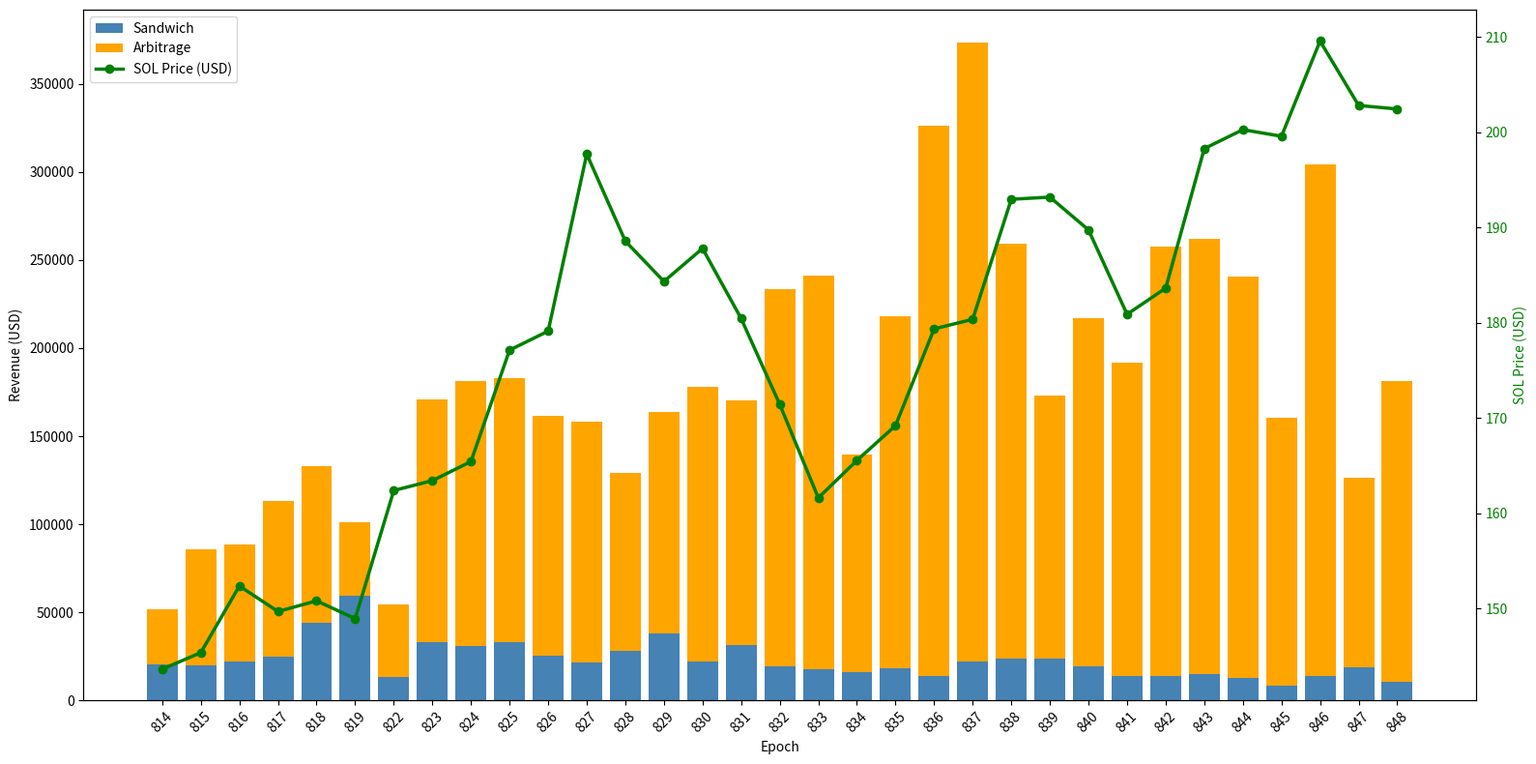

Generate this figure with matplotlib:
import pandas as pd
import matplotlib.pyplot as plt


def plot_compare_sandwich_arbitrage_usd(df_sandwich, df_arbitrage, prices):
    """
    Plot a stacked bar chart comparing sandwich and arbitrage revenue per epoch,
    overlaid with the average SOL/USD price for each epoch.

    The two input DataFrames must share an epoch-based index and contain columns
    ``sum_revenue_SOL`` and ``sum_revenue_USD``. Only epochs present in both
    DataFrames are included in the plot and summary.

    Args:
        df_sandwich (pd.DataFrame): Per-epoch sandwich revenue with columns
            ``sum_revenue_SOL`` and ``sum_revenue_USD``.
        df_arbitrage (pd.DataFrame): Per-epoch arbitrage revenue with columns
            ``sum_revenue_SOL`` and ``sum_revenue_USD``.
        prices (dict): Mapping of epoch number to average SOL/USD price.
    """
    df_sandwich = df_sandwich.rename(columns={
        "sum_revenue_SOL": "sum_revenue_SOL_sandwich",
        "sum_revenue_USD": "sum_revenue_USD_sandwich"
    })
    df_arbitrage = df_arbitrage.rename(columns={
        "sum_revenue_SOL": "sum_revenue_SOL_arbitrage",
        "sum_revenue_USD": "sum_revenue_USD_arbitrage"
    })

    # Keep only epochs present in both DataFrames
    common_epochs = df_sandwich.index.intersection(df_arbitrage.index)
    df_merged = df_sandwich.loc[common_epochs].join(df_arbitrage.loc[common_epochs])

    df_merged["price_usd"] = [prices[e] for e in df_merged.index]

    df_merged["sum_total_USD"] = (
        df_merged["sum_revenue_USD_sandwich"] + df_merged["sum_revenue_USD_arbitrage"]
    )
    df_merged["sum_total_SOL"] = (
        df_merged["sum_revenue_SOL_sandwich"] + df_merged["sum_revenue_SOL_arbitrage"]
    )

    # Stacked bar chart (sandwich + arbitrage) with SOL price on secondary axis
    fig, ax1 = plt.subplots(figsize=(16, 8))

    ax1.bar(df_merged.index.astype(str),
            df_merged["sum_revenue_USD_sandwich"],
            label="Sandwich", color="steelblue")

    ax1.bar(df_merged.index.astype(str),
            df_merged["sum_revenue_USD_arbitrage"],
            bottom=df_merged["sum_revenue_USD_sandwich"],
            label="Arbitrage", color="orange")

    ax1.set_xlabel("Epoch")
    ax1.set_ylabel("Revenue (USD)")
    ax1.tick_params(axis='x', rotation=45)

    ax2 = ax1.twinx()
    ax2.plot(df_merged.index.astype(str), df_merged["price_usd"],
             color="green", linewidth=2.5, marker="o", label="SOL Price (USD)")
    ax2.set_ylabel("SOL Price (USD)", color="green")
    ax2.tick_params(axis='y', labelcolor='green')

    # Combined legend from both axes
    handles1, labels1 = ax1.get_legend_handles_labels()
    handles2, labels2 = ax2.get_legend_handles_labels()
    ax1.legend(handles1 + handles2, labels1 + labels2, loc="upper left")

    plt.tight_layout()
    plt.show()

    # Detailed per-epoch table
    print("\nREVENUE PER EPOCH (common epochs only, USD):\n")
    print(df_merged[[
        "sum_revenue_USD_sandwich", "sum_revenue_USD_arbitrage", "sum_total_USD",
        "sum_revenue_SOL_sandwich", "sum_revenue_SOL_arbitrage", "sum_total_SOL",
        "price_usd"
    ]].round(2))

    # Grand totals over common epochs
    total_usd_sandwich  = df_merged["sum_revenue_USD_sandwich"].sum()
    total_usd_arbitrage = df_merged["sum_revenue_USD_arbitrage"].sum()
    total_usd           = df_merged["sum_total_USD"].sum()

    total_sol_sandwich  = df_merged["sum_revenue_SOL_sandwich"].sum()
    total_sol_arbitrage = df_merged["sum_revenue_SOL_arbitrage"].sum()
    total_sol           = df_merged["sum_total_SOL"].sum()

    print("\nGRAND TOTAL (common epochs only):")
    print(f"  Sandwich:  {total_usd_sandwich:,.2f} USD  ({total_sol_sandwich:,.3f} SOL)")
    print(f"  Arbitrage: {total_usd_arbitrage:,.2f} USD  ({total_sol_arbitrage:,.3f} SOL)")
    print("-" * 60)
    print(f"  TOTAL:     {total_usd:,.2f} USD  ({total_sol:,.3f} SOL)")


# =======================
# === DATA ===
# =======================

# Average SOL/USD price per epoch
prices = {
    814: 143.66, 815: 145.39, 816: 152.39, 817: 149.71, 818: 150.83, 819: 148.96,
    820: 150.72, 821: 157.67, 822: 162.41, 823: 163.45, 824: 165.45, 825: 177.15,
    826: 179.14, 827: 197.73, 828: 188.59, 829: 184.36, 830: 187.82, 831: 180.47,
    832: 171.46, 833: 161.64, 834: 165.57, 835: 169.22, 836: 179.38, 837: 180.38,
    838: 192.98, 839: 193.21, 840: 189.77, 841: 180.91, 842: 183.65, 843: 198.30,
    844: 200.29, 845: 199.60, 846: 209.59, 847: 202.83, 848: 202.46
}

# Per-epoch sandwich revenue (epochs 808–848)
df_sum_rev_sandwich = pd.DataFrame({
    808: [198.040735,  36147.695013],
    809: [98.619650,   18000.705996],
    810: [119.664515,  21841.952937],
    811: [93.704762,   17103.608246],
    812: [61.914574,   11301.054566],
    813: [104.105854,  19002.083931],
    814: [111.145070,  20286.927876],
    815: [109.794980,  20040.500542],
    816: [120.595934,  22011.961506],
    817: [137.938198,  25177.385544],
    818: [242.238376,  44214.938671],
    819: [325.565728,  59424.394094],
    820: [224.935191,  41056.647719],
    821: [185.716585,  33898.210338],
    822: [72.667021,   13263.661808],
    823: [180.548646,  32954.924203],
    824: [169.799755,  30992.966115],
    825: [181.230409,  33079.364061],
    826: [138.511499,  25282.028111],
    827: [117.270446,  21404.971633],
    828: [155.399728,  28364.578647],
    829: [207.665831,  37904.530873],
    830: [119.993599,  21902.019402],
    831: [171.185343,  31245.872593],
    832: [105.340848,  19227.503124],
    833: [97.960039,   17880.309398],
    834: [87.398939,   15952.628082],
    835: [100.198978,  18288.975282],
    836: [76.909309,   14037.991902],
    837: [120.818537,  22052.592496],
    838: [129.403084,  23619.500349],
    839: [129.837322,  23698.760340],
    840: [107.457846,  19613.911539],
    841: [76.354756,   13936.771260],
    842: [75.615037,   13801.753058],
    843: [82.977055,   15145.516889],
    844: [70.780325,   12919.289509],
    845: [45.083293,   8228.898660],
    846: [75.458257,   13773.136445],
    847: [103.047877,  18808.975069],
    848: [57.214734,   10443.208889]
}, index=["sum_revenue_SOL", "sum_revenue_USD"]).T

# Per-epoch arbitrage revenue (epochs 814–848, some epochs missing)
df_sum_rev_arbitrage = pd.DataFrame({
    814: [179.358911,   31603.830133],
    815: [374.860926,   66052.146281],
    816: [378.123760,   66627.071991],
    817: [498.404933,   87821.144466],
    818: [503.732700,   88759.920519],
    819: [238.135066,   41960.447562],
    822: [235.058513,   41418.345287],
    823: [784.278865,  138193.390566],
    824: [853.165191,  150331.464600],
    825: [849.186735,  149630.443114],
    826: [773.641171,  136318.981981],
    827: [776.512086,  136824.849884],
    828: [573.316250,  101020.848599],
    829: [715.039025,  125993.025834],
    830: [885.069753,  155953.188954],
    831: [789.403876,  139096.440043],
    832: [1216.708316, 214389.364584],
    833: [1268.046555, 223435.388401],
    834: [700.584122,  123446.008169],
    835: [1133.262769, 199685.891591],
    836: [1770.447021, 311960.563412],
    837: [1993.791964, 351314.926191],
    838: [1338.029820, 235766.747927],
    839: [846.383298,  149136.465235],
    840: [1118.620093, 197105.787598],
    841: [1009.378765, 177856.984505],
    842: [1382.750839, 243646.788517],
    843: [1401.287903, 246913.100841],
    844: [1291.018171, 227483.088366],
    845: [863.399533,  152134.800866],
    846: [1648.215431, 290422.818980],
    847: [610.193998,  107518.870263],
    848: [969.864383,  170894.376308]
}, index=["sum_revenue_SOL", "sum_revenue_USD"]).T

# =======================
# === EXECUTION ===
# =======================

plot_compare_sandwich_arbitrage_usd(df_sum_rev_sandwich, df_sum_rev_arbitrage, prices)
